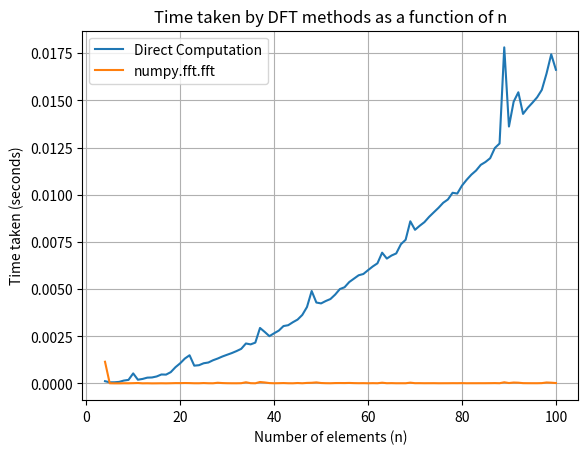

Generate this figure with matplotlib:
import numpy as np
import time
import matplotlib.pyplot as plt

def dft(x):
    N = len(x)
    dft_result = np.zeros(N, dtype=np.complex128)
    for k in range(N):
        for n in range(N):
            dft_result[k] += x[n] * np.exp(-2j * np.pi * k * n / N) / (np.sqrt(N))

    return dft_result

# Range of values for n
n_values = range(4, 101)

# Lists to store time taken by each method for each value of n
direct_times = []
fft_times = []

for n in n_values:
    # Generating a sample sequence of length n
    sequence = np.random.rand(n)
    
    # Computing DFT using direct computation
    start_time = time.time()
    dft_result_direct = dft(sequence)
    end_time = time.time()
    direct_time = end_time - start_time
    direct_times.append(direct_time)

    # Computing DFT using numpy.fft.fft
    start_time = time.time()
    dft_result_fft = np.fft.fft(sequence)
    end_time = time.time()
    fft_time = end_time - start_time
    fft_times.append(fft_time)

# Plotting the results
plt.plot(n_values, direct_times, label='Direct Computation')
plt.plot(n_values, fft_times, label='numpy.fft.fft')
plt.xlabel('Number of elements (n)')
plt.ylabel('Time taken (seconds)')
plt.title('Time taken by DFT methods as a function of n')
plt.legend()
plt.grid(True)
plt.show()
